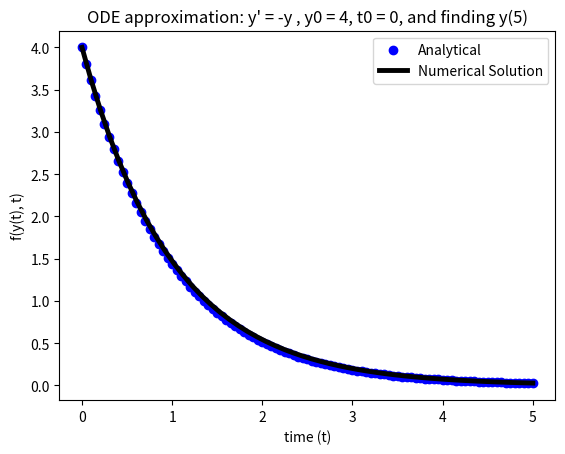

Reproduce this figure in Python.
import math as Math
import matplotlib.pyplot as plt
import numpy as np


# differential equations
def dydt(y, t):
    return -y


# ode solver
def euler(y0, n, f, t0, tf):
    
    y = y0
    t = t0
    dt = (tf-t0)/n
    print('dt = ', dt)
    
    for i in range(n):
        # print('y = ', y)
        y = y + dt * f(y,t)
        
    
    return y

def actual_solution(y0, t):
    return y0*Math.exp(-t)

def error_percent(actual, approx):
    absolute_error = actual - approx
    print('diff = ', absolute_error)
    relative_error = absolute_error / actual
    return relative_error * 100

# example
# y' = -y, y0 = 4, want y(5), t0 = 0

'''
print('Group 1:')
print('n = 1, y(5) = ', euler(4, 1, dydt, 0, 5), '')
print('n = 10, y(5) = ', euler(4, 10, dydt, 0, 5), '')
print('n = 100, y(5) = ', euler(4, 100, dydt, 0, 5), '')
print('n = 1000, y(5) = ', euler(4, 1000, dydt, 0, 5), '')

print('Group 2:')
print('n = 10000, y(5) = ', euler(4, 10000, dydt, 0, 5), '')
print('n = 100000, y(5) = ', euler(4, 100000, dydt, 0, 5), '')
print('n = 1000000, y(5) = ', euler(4, 1000000, dydt, 0, 5), '')
print('n = 10000000, y(5) = ', euler(4, 10000000, dydt, 0, 5), '')
'''

# comparing solutions
approx = euler(4, 10000, dydt, 0, 5)
actual = actual_solution(4, 5)
print('Numerical vs Analytic solutions: ')
print('Numerical: y(5) = ', approx, '')
print('Analytical: y(5) = ', actual)
print('Percent error: ', error_percent(actual, approx))

# plots
def euler_data(y0, n, f, t0, tf):
    
    # list data
    time_plot = []
    function_plot = []
    
    y = y0
    t = t0
    dt = (tf-t0)/n
    temp_t = t
    time_plot.append(t)
    function_plot.append(y)
    for i in range(n):
        
        y = y + dt * f(y,t)
        temp_t += dt
        time_plot.append(temp_t)
        function_plot.append(y)
    
    return (time_plot, function_plot)

data = euler_data(4, 100, dydt, 0, 5)
fig, ax = plt.subplots()
plt.title("ODE approximation: y' = -y , y0 = 4, t0 = 0, and finding y(5)")
plt.xlabel('time (t)')
plt.ylabel('f(y(t), t)')
# print(data)

# numerical
ax.scatter(data[0], data[1], color='b', label='Analytical')

# actual
x = np.linspace(0, 5)
y = np.exp(-x) * 4

ax.plot(x, y, color='black', label='Numerical Solution', linewidth=3.5)

plt.legend()

plt.show()